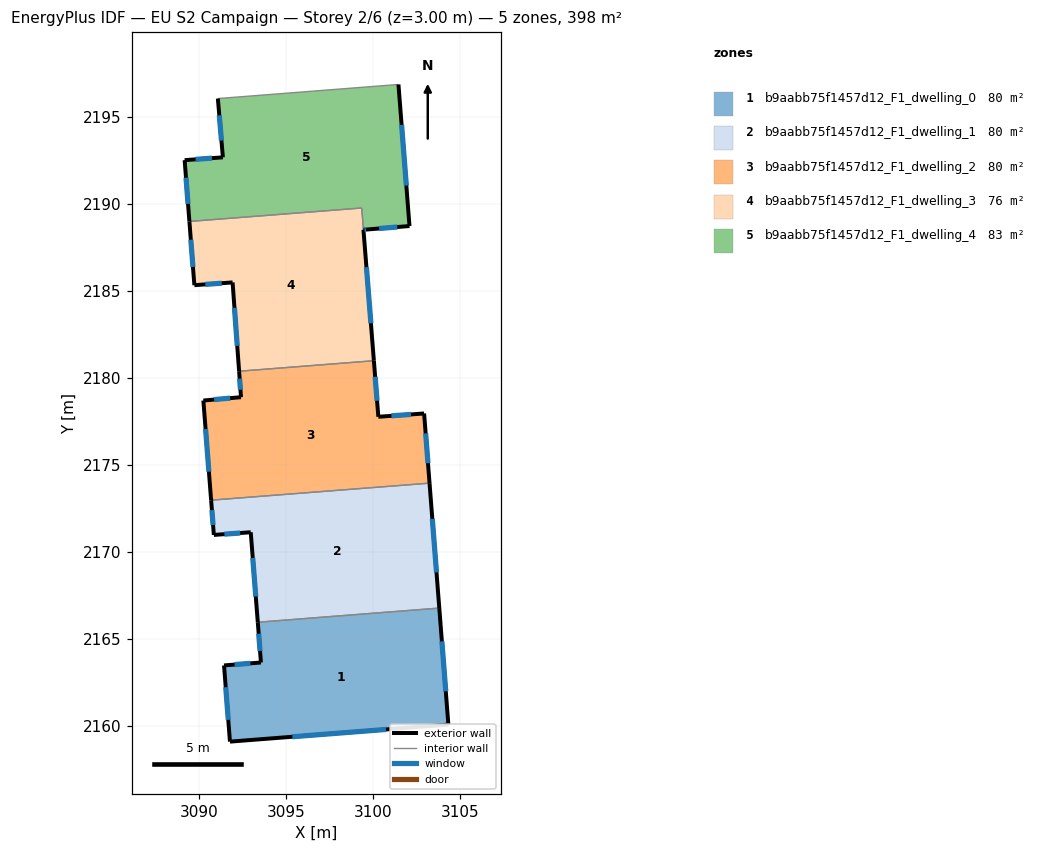
=== STOREY PLAN SPEC (per zone: floor XY polygon, exterior-wall plan segments, windows/doors) ===
zone 1: b9aabb75f1457d12_F1_dwelling_0  (79.5 m²)
  floor: (3103.81, 2166.78) (3104.33, 2160.08) (3091.78, 2159.11) (3091.44, 2163.48) (3093.56, 2163.65) (3093.38, 2165.96)
  exterior wall: (3104.33, 2160.08) – (3103.81, 2166.78)  [6.7 m]
    window: (3104.18, 2162.00) – (3103.96, 2164.86)  [3.7 m²]
  exterior wall: (3091.78, 2159.11) – (3104.33, 2160.08)  [12.6 m]
    window: (3095.37, 2159.39) – (3100.75, 2159.80)  [6.9 m²]
  exterior wall: (3091.44, 2163.48) – (3091.78, 2159.11)  [4.4 m]
    window: (3091.54, 2162.23) – (3091.69, 2160.36)  [2.4 m²]
  exterior wall: (3093.56, 2163.65) – (3091.44, 2163.48)  [2.1 m]
    window: (3092.96, 2163.60) – (3092.05, 2163.53)  [1.2 m²]
  exterior wall: (3093.38, 2165.96) – (3093.56, 2163.65)  [2.3 m]
    window: (3093.43, 2165.30) – (3093.51, 2164.31)  [1.3 m²]
  interior walls: 1
zone 2: b9aabb75f1457d12_F1_dwelling_1  (79.5 m²)
  floor: (3103.25, 2173.95) (3103.81, 2166.78) (3093.38, 2165.96) (3092.98, 2171.13) (3090.86, 2170.98) (3090.70, 2172.97)
  exterior wall: (3103.81, 2166.78) – (3103.25, 2173.95)  [7.2 m]
    window: (3103.65, 2168.83) – (3103.41, 2171.90)  [4.0 m²]
  exterior wall: (3092.98, 2171.13) – (3093.38, 2165.96)  [5.2 m]
    window: (3093.09, 2169.65) – (3093.27, 2167.44)  [2.9 m²]
  exterior wall: (3090.86, 2170.98) – (3092.98, 2171.13)  [2.1 m]
    window: (3091.46, 2171.02) – (3092.37, 2171.09)  [1.2 m²]
  exterior wall: (3090.70, 2172.97) – (3090.86, 2170.98)  [2.0 m]
    window: (3090.75, 2172.40) – (3090.81, 2171.55)  [1.1 m²]
  interior walls: 2
zone 3: b9aabb75f1457d12_F1_dwelling_2  (79.5 m²)
  floor: (3102.93, 2177.95) (3103.25, 2173.95) (3090.70, 2172.97) (3090.26, 2178.70) (3092.42, 2178.89) (3092.31, 2180.38) (3100.05, 2180.98) (3100.31, 2177.76)
  exterior wall: (3100.31, 2177.76) – (3100.05, 2180.98)  [3.2 m]
    window: (3100.23, 2178.68) – (3100.12, 2180.06)  [1.8 m²]
  exterior wall: (3102.93, 2177.95) – (3100.31, 2177.76)  [2.6 m]
    window: (3102.18, 2177.90) – (3101.06, 2177.82)  [1.5 m²]
  exterior wall: (3103.25, 2173.95) – (3102.93, 2177.95)  [4.0 m]
    window: (3103.16, 2175.09) – (3103.02, 2176.81)  [2.2 m²]
  exterior wall: (3090.26, 2178.70) – (3090.70, 2172.97)  [5.7 m]
    window: (3090.38, 2177.06) – (3090.58, 2174.61)  [3.2 m²]
  exterior wall: (3092.42, 2178.89) – (3090.26, 2178.70)  [2.2 m]
    window: (3091.80, 2178.83) – (3090.87, 2178.75)  [1.2 m²]
  exterior wall: (3092.31, 2180.38) – (3092.42, 2178.89)  [1.5 m]
    window: (3092.34, 2179.95) – (3092.39, 2179.31)  [0.8 m²]
  interior walls: 2
zone 4: b9aabb75f1457d12_F1_dwelling_3  (76.2 m²)
  floor: (3099.35, 2189.75) (3100.05, 2180.98) (3092.31, 2180.38) (3091.94, 2185.48) (3089.74, 2185.32) (3089.45, 2188.98)
  exterior wall: (3091.94, 2185.48) – (3092.31, 2180.38)  [5.1 m]
    window: (3092.04, 2184.02) – (3092.20, 2181.84)  [2.8 m²]
  exterior wall: (3089.74, 2185.32) – (3091.94, 2185.48)  [2.2 m]
    window: (3090.37, 2185.37) – (3091.31, 2185.43)  [1.2 m²]
  exterior wall: (3089.46, 2188.98) – (3089.74, 2185.32)  [3.7 m]
    window: (3089.54, 2187.94) – (3089.66, 2186.37)  [2.0 m²]
  exterior wall: (3100.05, 2180.98) – (3099.45, 2188.50)  [7.5 m]
    window: (3099.88, 2183.13) – (3099.62, 2186.35)  [4.2 m²]
  interior walls: 3
zone 5: b9aabb75f1457d12_F1_dwelling_4  (82.8 m²)
  floor: (3101.46, 2196.85) (3102.10, 2188.72) (3099.65, 2188.52) (3099.45, 2188.50) (3099.35, 2189.75) (3089.45, 2188.98) (3089.18, 2192.50) (3091.38, 2192.66) (3091.09, 2196.04)
  exterior wall: (3089.18, 2192.50) – (3089.46, 2188.98)  [3.5 m]
    window: (3089.26, 2191.50) – (3089.38, 2189.99)  [1.9 m²]
  exterior wall: (3091.38, 2192.66) – (3089.18, 2192.50)  [2.2 m]
    window: (3090.75, 2192.62) – (3089.81, 2192.55)  [1.2 m²]
  exterior wall: (3091.09, 2196.04) – (3091.38, 2192.66)  [3.4 m]
    window: (3091.17, 2195.08) – (3091.30, 2193.63)  [1.9 m²]
  exterior wall: (3102.10, 2188.72) – (3101.46, 2196.85)  [8.2 m]
    window: (3101.91, 2191.04) – (3101.64, 2194.53)  [4.5 m²]
  exterior wall: (3099.65, 2188.52) – (3102.10, 2188.72)  [2.5 m]
    window: (3100.35, 2188.58) – (3101.40, 2188.66)  [1.4 m²]
  exterior wall: (3099.45, 2188.50) – (3099.65, 2188.52)  [0.2 m]
    window: (3099.51, 2188.51) – (3099.59, 2188.51)  [0.1 m²]
  interior walls: 3

=== DERIVED (storey summary) ===
Building: EU S2 Campaign
Storey: 2 of 6  (floor level z = 3.00 m)
Storey gross floor area: 397.6 m²
Zones on this storey: 5
  - b9aabb75f1457d12_F1_dwelling_0: floor 79.5 m²; exterior wall 28.1 m (84.4 m²); 5 window(s) 15.5 m²; WWR 18.4%
  - b9aabb75f1457d12_F1_dwelling_1: floor 79.5 m²; exterior wall 16.5 m (49.5 m²); 4 window(s) 9.1 m²; WWR 18.4%
  - b9aabb75f1457d12_F1_dwelling_2: floor 79.5 m²; exterior wall 19.3 m (57.9 m²); 6 window(s) 10.6 m²; WWR 18.4%
  - b9aabb75f1457d12_F1_dwelling_3: floor 76.2 m²; exterior wall 18.5 m (55.6 m²); 4 window(s) 10.2 m²; WWR 18.4%
  - b9aabb75f1457d12_F1_dwelling_4: floor 82.8 m²; exterior wall 19.9 m (59.8 m²); 6 window(s) 11.0 m²; WWR 18.4%
Zone adjacency (shared interzone walls):
  - b9aabb75f1457d12_F1_dwelling_0 ↔ b9aabb75f1457d12_F1_dwelling_1
  - b9aabb75f1457d12_F1_dwelling_1 ↔ b9aabb75f1457d12_F1_dwelling_2
  - b9aabb75f1457d12_F1_dwelling_2 ↔ b9aabb75f1457d12_F1_dwelling_3
  - b9aabb75f1457d12_F1_dwelling_3 ↔ b9aabb75f1457d12_F1_dwelling_4